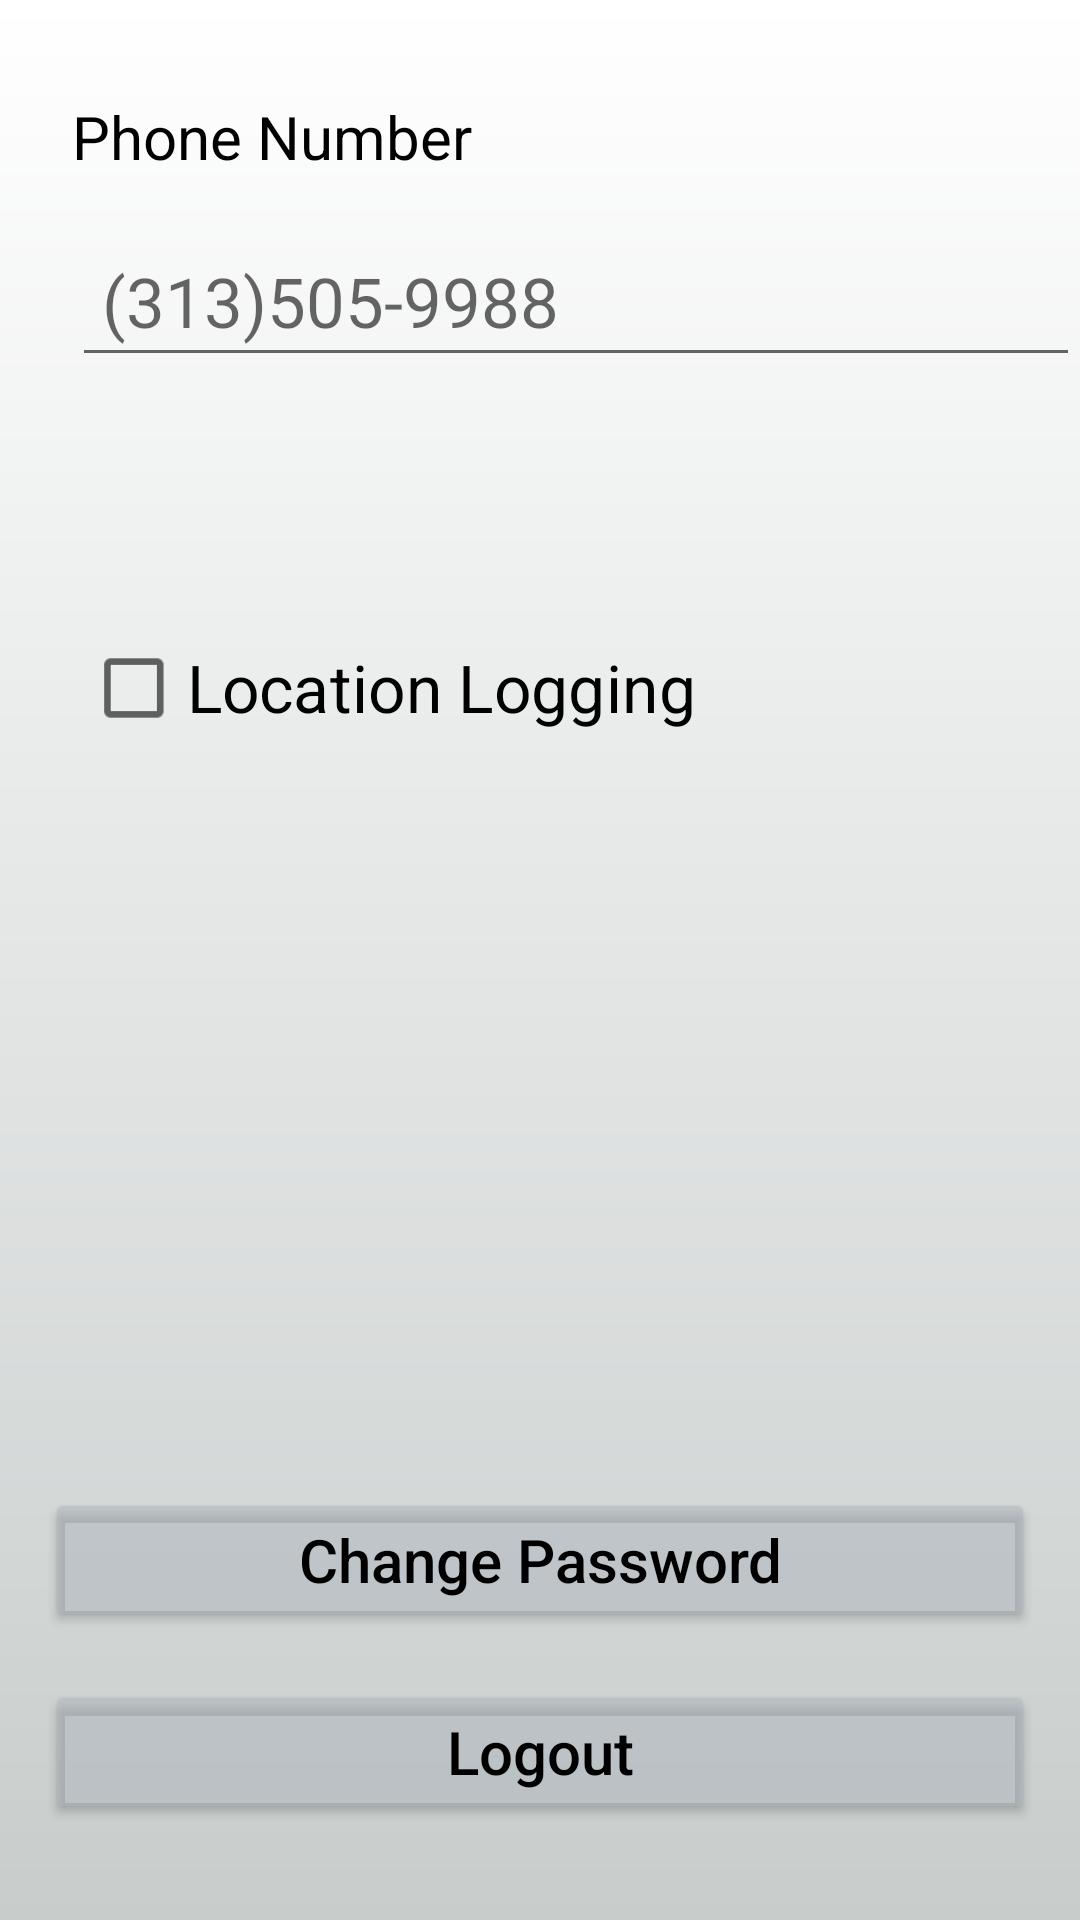

Layout XML and referenced resources for this Android screen:
<!-- AndroidManifest.xml: application theme Theme.SOS -->
<!-- res/layout/fragment_personal.xml -->
<?xml version="1.0" encoding="utf-8"?>
<layout xmlns:android="http://schemas.android.com/apk/res/android"
    xmlns:app="http://schemas.android.com/apk/res-auto"
    xmlns:tools="http://schemas.android.com/tools">

    <data>

        <variable
            name="viewModel"
            type="com.example.sos.viewmodels.MainViewModel" />
    </data>

    <androidx.constraintlayout.widget.ConstraintLayout
        android:layout_width="match_parent"
        android:layout_height="match_parent"
        android:background="@drawable/bg_gradient"
        tools:context=".fragments.PersonalFragment">

        

        <LinearLayout
            android:id="@+id/LL"
            android:visibility="gone"
            android:layout_width="match_parent"
            android:layout_height="wrap_content"
            android:orientation="horizontal"
            app:layout_constraintEnd_toEndOf="parent"
            app:layout_constraintStart_toStartOf="parent"
            app:layout_constraintTop_toTopOf="parent">

            <TextView
                android:id="@+id/name1"
                android:layout_width="wrap_content"
                android:layout_height="wrap_content"
                android:layout_marginTop="10dp"
                android:layout_weight="0"
                android:text="Welcome"
                android:textColor="@color/black"
                android:textSize="26sp" />

            <TextView
                android:id="@+id/tvUserName"
                android:layout_width="wrap_content"
                android:layout_height="wrap_content"
                android:layout_marginTop="10dp"
                android:layout_weight="0"
                android:layout_marginStart="10dp"
                android:text="@{viewModel.FName}"
                android:textColor="@color/black"
                android:textSize="26sp" />

            <TextView
                android:id="@+id/tvLastname"
                android:layout_weight="1"
                android:layout_width="wrap_content"
                android:layout_height="wrap_content"
                android:layout_marginTop="10dp"
                android:layout_marginStart="10dp"
                android:text="@{viewModel.LName}"
                android:textColor="@color/black"
                android:textSize="26sp" />
        </LinearLayout>


        <TextView
            android:id="@+id/textView"
            android:layout_width="wrap_content"
            android:layout_height="wrap_content"
            android:layout_marginStart="24dp"
            android:layout_marginTop="32dp"
            android:text="Phone Number"
            android:textColor="@color/black"
            android:textSize="20sp"
            app:layout_constraintStart_toStartOf="parent"
            app:layout_constraintTop_toBottomOf="@+id/LL" />

        <EditText
            android:id="@+id/editTextPhone3"
            android:layout_width="0dp"
            android:layout_height="wrap_content"
            android:layout_marginTop="16dp"
            android:ems="10"
            android:hint="(313)505-9988"
            android:inputType="phone"
            android:padding="10dp"
            android:textSize="23sp"
            app:layout_constraintEnd_toEndOf="parent"
            app:layout_constraintStart_toStartOf="@+id/textView"
            app:layout_constraintTop_toBottomOf="@+id/textView" />

        <CheckBox
            android:id="@+id/checkBox"
            android:layout_width="wrap_content"
            android:layout_height="wrap_content"
            android:layout_marginStart="-10dp"
            android:layout_marginTop="30dp"
            android:scaleX="1.1"
            android:scaleY="1.1"
            android:text="Location Logging"
            android:textSize="20sp"
            app:layout_constraintBottom_toTopOf="@+id/btnCHangePswd"
            app:layout_constraintEnd_toEndOf="parent"
            app:layout_constraintHorizontal_bias="0.25"
            app:layout_constraintStart_toStartOf="parent"
            app:layout_constraintTop_toBottomOf="@+id/editTextPhone3"
            app:layout_constraintVertical_bias="0.17000002" />

        <Button
            android:id="@+id/btnCHangePswd"
            android:layout_width="0dp"
            android:layout_height="wrap_content"
            android:layout_marginHorizontal="15dp"
            android:layout_marginBottom="16dp"
            android:backgroundTint="@color/btn_bg"
            android:padding="7dp"
            android:text="Change Password"
            android:textAllCaps="false"
            android:textColor="@color/black"
            android:textSize="20sp"
            app:layout_constraintBottom_toTopOf="@+id/buttonLogout"
            app:layout_constraintEnd_toEndOf="parent"
            app:layout_constraintHorizontal_bias="0.5"
            app:layout_constraintStart_toStartOf="parent" />

        <Button
            android:id="@+id/buttonLogout"
            android:layout_width="0dp"
            android:layout_height="wrap_content"
            android:layout_marginHorizontal="15dp"
            android:layout_marginBottom="32dp"
            android:backgroundTint="@color/btn_bg"
            android:padding="7dp"
            android:text="Logout"
            android:onClick="@{() -> viewModel.signOutUser()}"
            android:textAllCaps="false"
            android:textColor="@color/black"
            android:textSize="20sp"
            app:layout_constraintBottom_toBottomOf="parent"
            app:layout_constraintEnd_toEndOf="parent"
            app:layout_constraintHorizontal_bias="0.5"
            app:layout_constraintStart_toStartOf="parent" />

    </androidx.constraintlayout.widget.ConstraintLayout>
</layout>
<!-- resources referenced by this layout -->
<resources>
  <color name="black">#FF000000</color>
  <color name="btn_bg">#80ABB4BC</color>
  <!-- drawable bg_gradient (drawable) -->
  <?xml version="1.0" encoding="utf-8"?>
  <shape xmlns:android="http://schemas.android.com/apk/res/android">
  
      <gradient android:startColor="#C8CDCC"
          android:endColor="@color/white" android:angle="90" />
  </shape>
  <style name="Theme.SOS" parent="Theme.MaterialComponents.DayNight.NoActionBar">
          
          <item name="colorPrimary">@color/purple_500</item>
          <item name="colorPrimaryVariant">@color/purple_700</item>
          <item name="colorOnPrimary">@color/white</item>
          
          <item name="colorSecondary">#3F4040</item>
          <item name="colorSecondaryVariant">@color/teal_700</item>
          <item name="colorOnSecondary">@color/black</item>
          
          <item name="android:statusBarColor">@color/black</item>
          
      </style>
  <color name="white">#FFFFFFFF</color>
  <color name="purple_500">#FF6200EE</color>
  <color name="purple_700">#FF3700B3</color>
  <color name="teal_700">#FF018786</color>
</resources>
